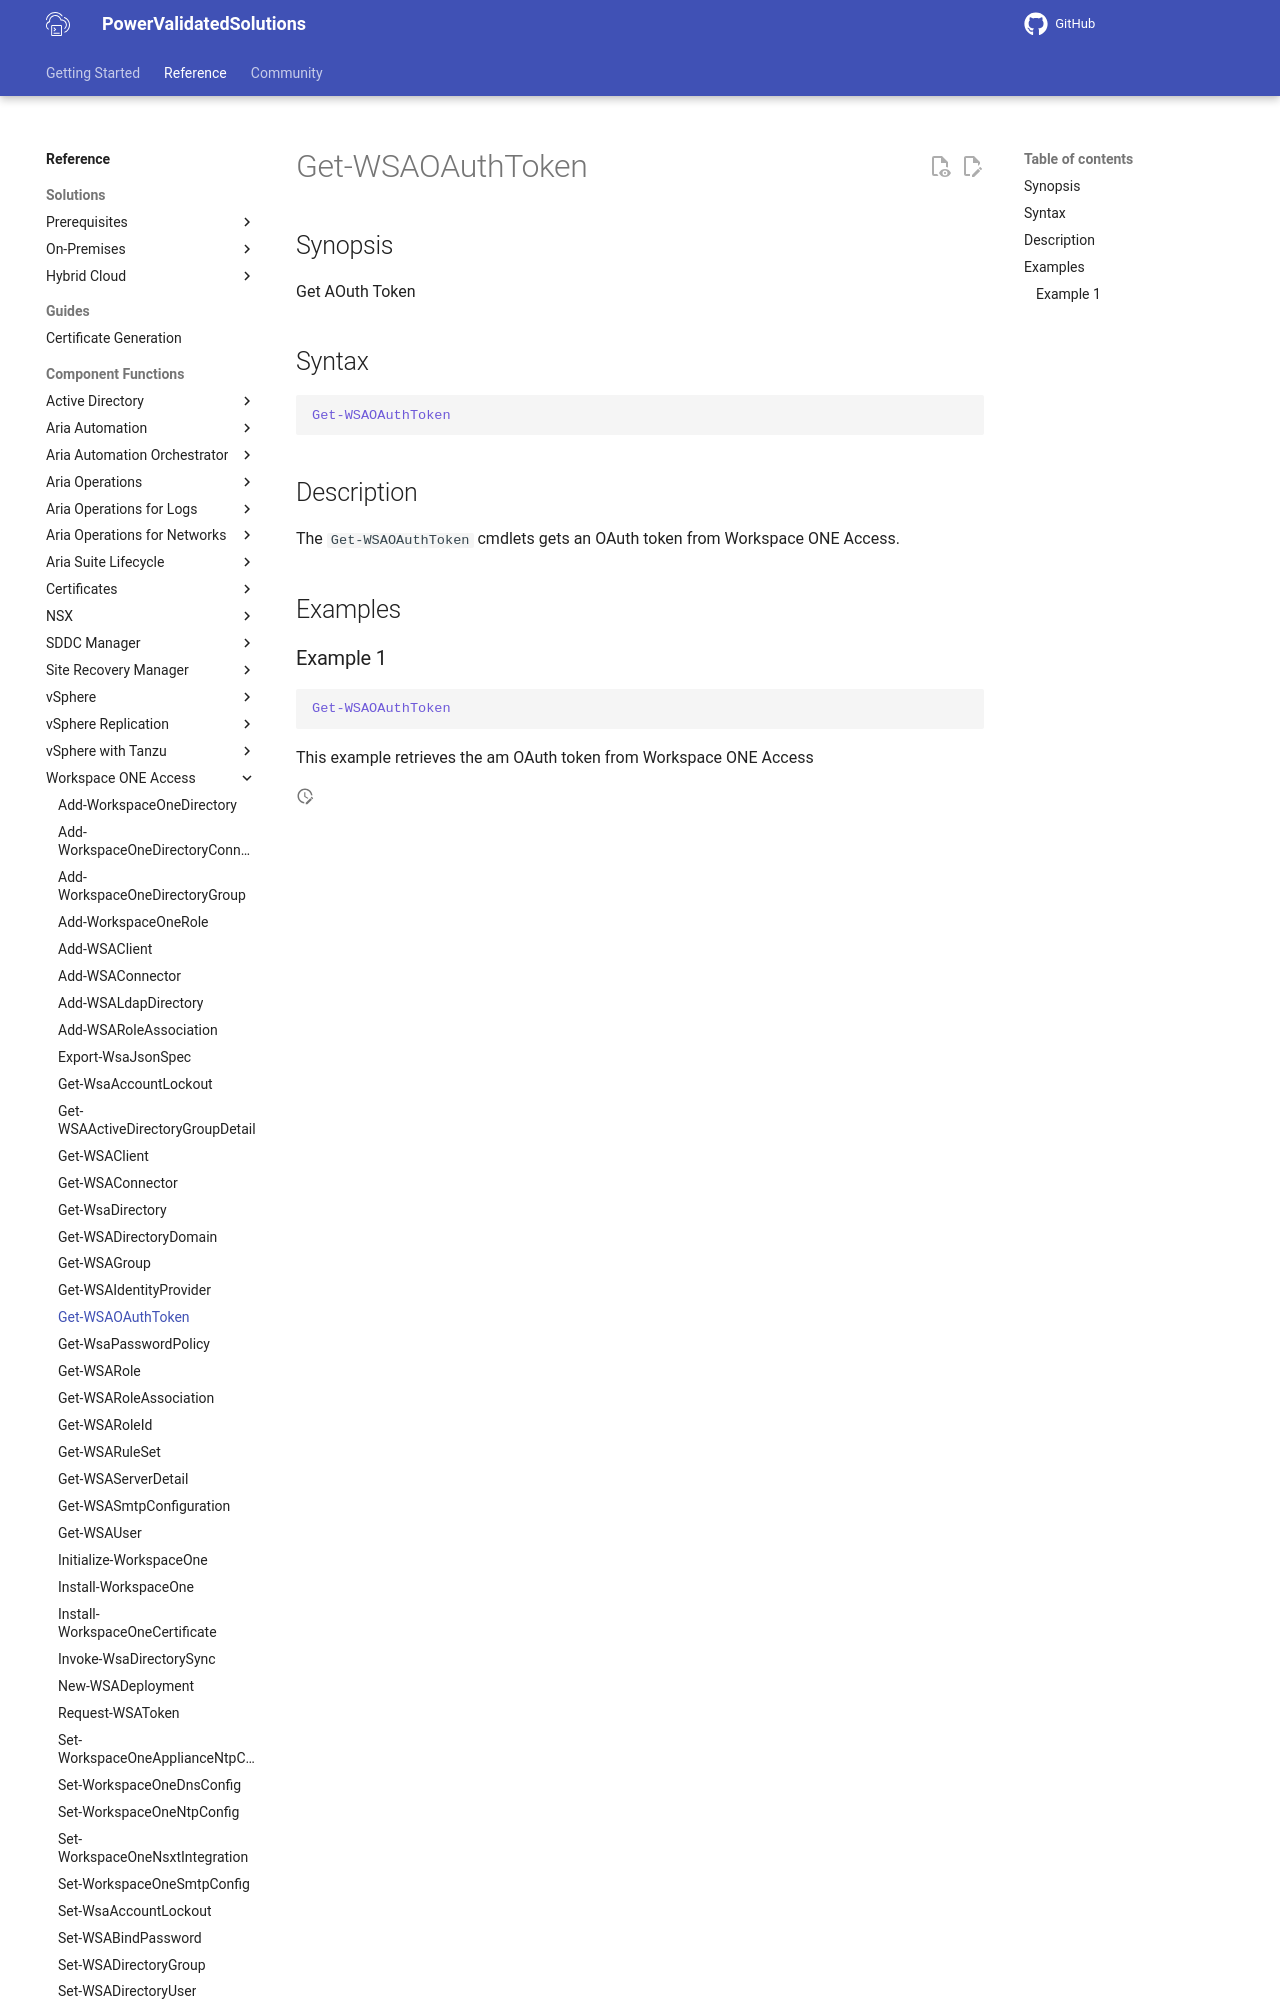

repository: vmware/power-validated-solutions-for-cloud-foundation · page: documentation/functions/workspace-one-access/Get-WSAOAuthToken/index.html · generator: mkdocs

# Get-WSAOAuthToken

## Synopsis

Get AOuth Token

## Syntax

```powershell
Get-WSAOAuthToken
```

## Description

The `Get-WSAOAuthToken` cmdlets gets an OAuth token from Workspace ONE Access.

## Examples
